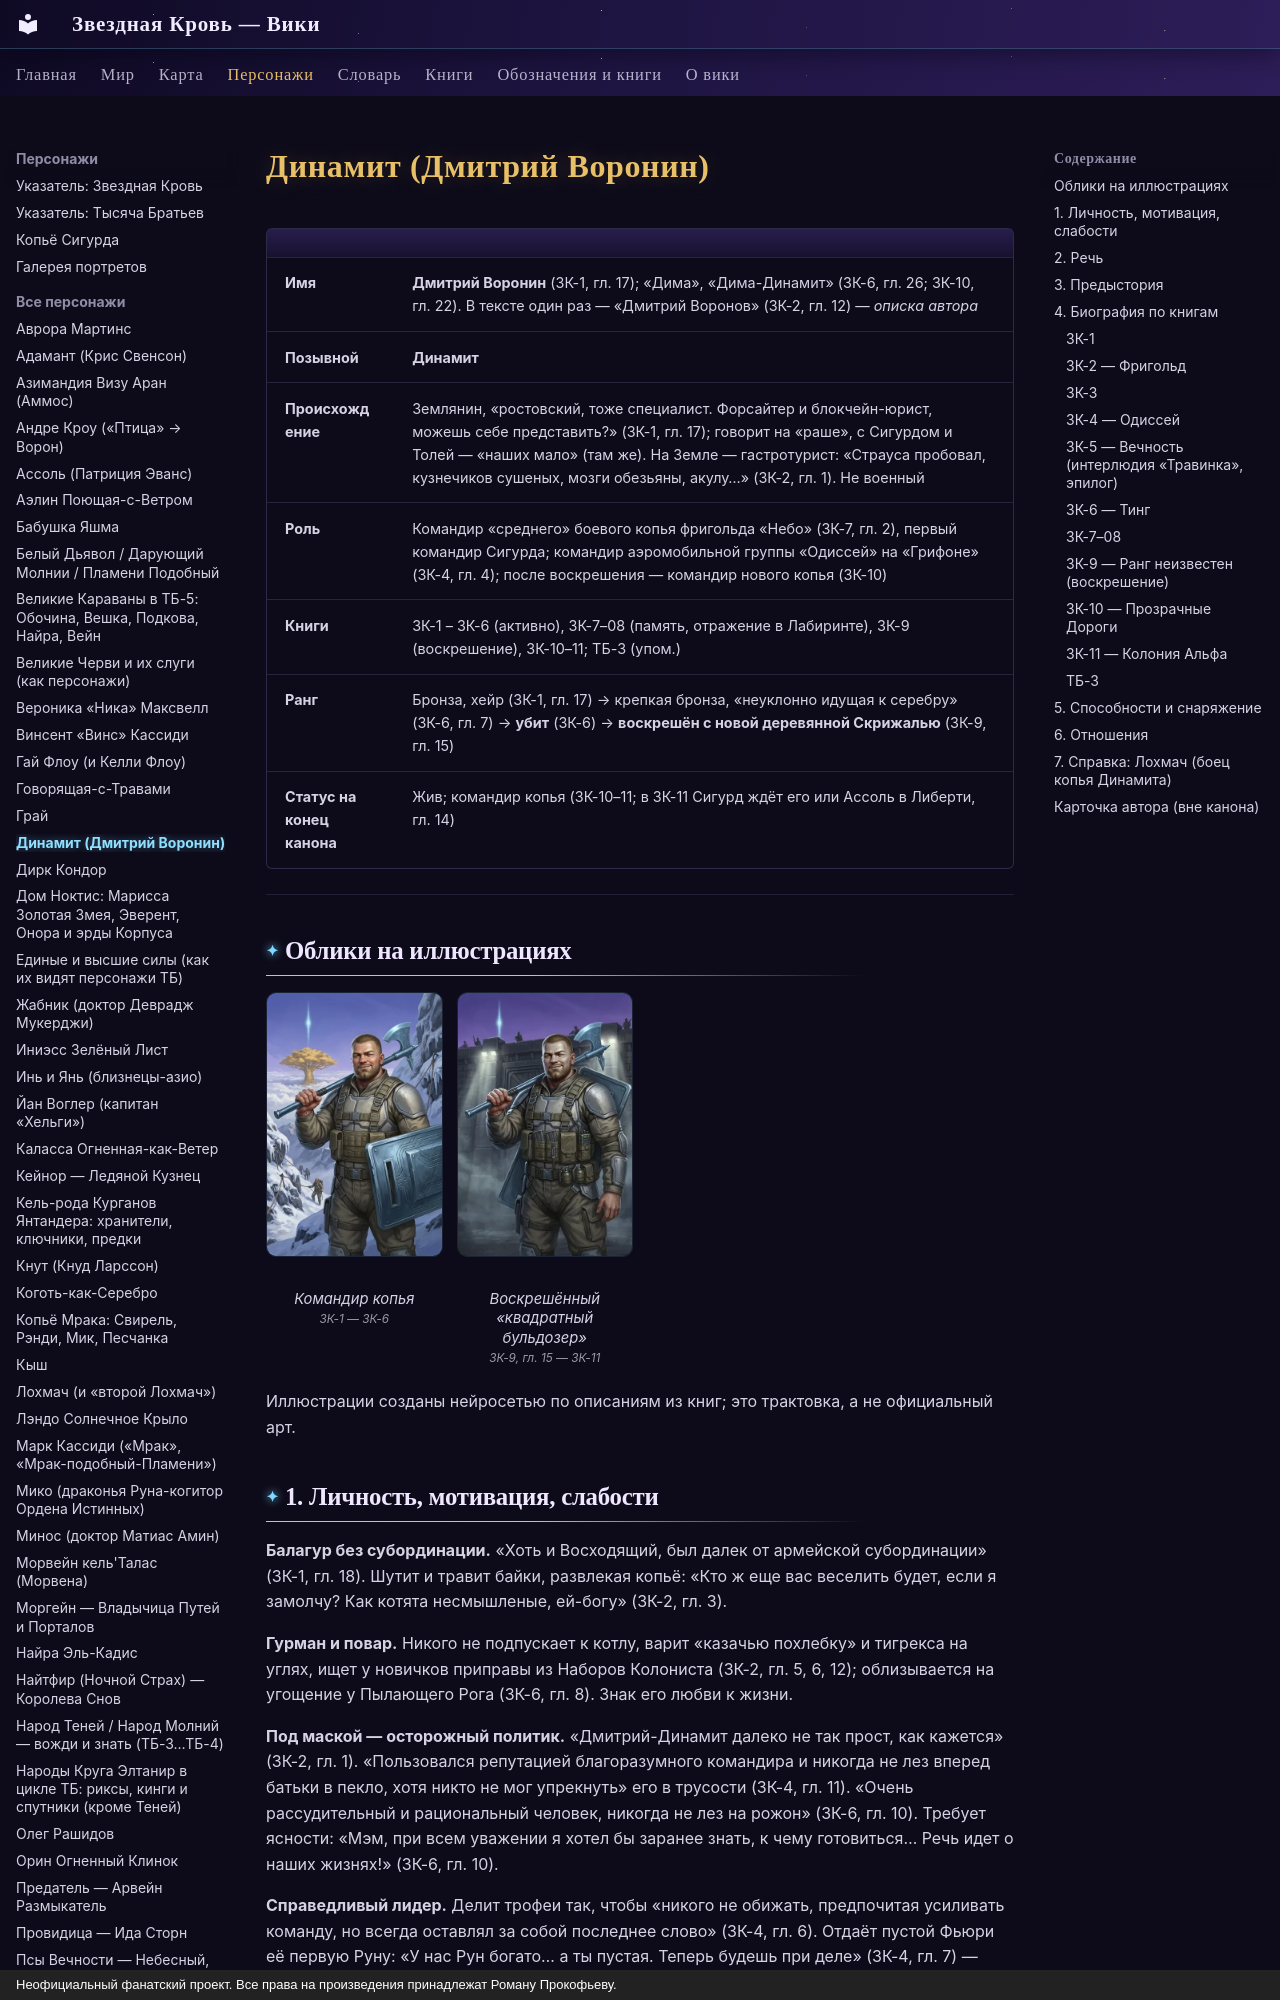

repository: evgenykzz2/Starblood · page: personazhi/dinamit/index.html · generator: mkdocs · copyright: Неофициальный фанатский проект. Все права на произведения принадлежат Роману Прокофьеву.

# Динамит (Дмитрий Воронин)

| | |
|---|---|
| **Имя** | **Дмитрий Воронин** (ЗК-1, гл. 17); «Дима», «Дима-Динамит» (ЗК-6, гл. 26; ЗК-10, гл. 22). В тексте один раз — «Дмитрий Воронов» (ЗК-2, гл. 12) — *описка автора* |
| **Позывной** | **Динамит** |
| **Происхождение** | Землянин, «ростовский, тоже специалист. Форсайтер и блокчейн-юрист, можешь себе представить?» (ЗК-1, гл. 17); говорит на «раше», с Сигурдом и Толей — «наших мало» (там же). На Земле — гастротурист: «Страуса пробовал, кузнечиков сушеных, мозги обезьяны, акулу…» (ЗК-2, гл. 1). Не военный |
| **Роль** | Командир «среднего» боевого копья фригольда «Небо» (ЗК-7, гл. 2), первый командир Сигурда; командир аэромобильной группы «Одиссей» на «Грифоне» (ЗК-4, гл. 4); после воскрешения — командир нового копья (ЗК-10) |
| **Книги** | ЗК-1 – ЗК-6 (активно), ЗК-7–08 (память, отражение в Лабиринте), ЗК-9 (воскрешение), ЗК-10–11; ТБ-3 (упом.) |
| **Ранг** | Бронза, хейр (ЗК-1, гл. 17) → крепкая бронза, «неуклонно идущая к серебру» (ЗК-6, гл. 7) → **убит** (ЗК-6) → **воскрешён с новой деревянной Скрижалью** (ЗК-9, гл. 15) |
| **Статус на конец канона** | Жив; командир копья (ЗК-10–11; в ЗК-11 Сигурд ждёт его или Ассоль в Либерти, гл. 14) |


---

## Облики на иллюстрациях

<div class="portrait-grid" markdown>
<figure markdown="span">
  [![Динамит (Дмитрий Воронин): Командир копья](../assets/portrety/030_s.webp){ loading=lazy }](../assets/portrety/030.webp)
  <figcaption>Командир копья<br><small>ЗК-1 — ЗК-6</small></figcaption>
</figure>
<figure markdown="span">
  [![Динамит (Дмитрий Воронин): Воскрешённый «квадратный бульдозер»](../assets/portrety/031_s.webp){ loading=lazy }](../assets/portrety/031.webp)
  <figcaption>Воскрешённый «квадратный бульдозер»<br><small>ЗК-9, гл. 15 — ЗК-11</small></figcaption>
</figure>
</div>

Иллюстрации созданы нейросетью по описаниям из книг; это трактовка, а не официальный арт.
